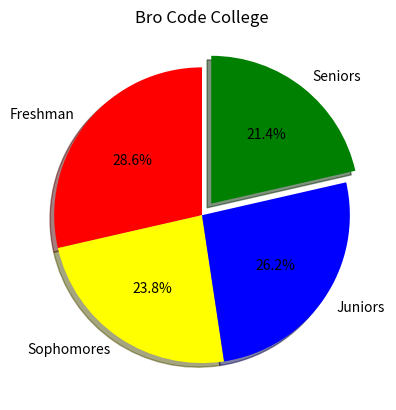

This figure's Python source:
import matplotlib.pyplot as plt
import numpy as np

categories = ["Freshman", "Sophomores", "Juniors", "Seniors"]
values = np.array([300, 250, 275, 225])
colors = ["red", "yellow", "blue", "green"]

plt.pie(
    values,
    labels=categories,
    autopct="%1.1f%%",
    colors=colors,
    explode=[0, 0, 0, 0.1],
    shadow=True,
    startangle=90,
)

plt.title("Bro Code College")

plt.show()
